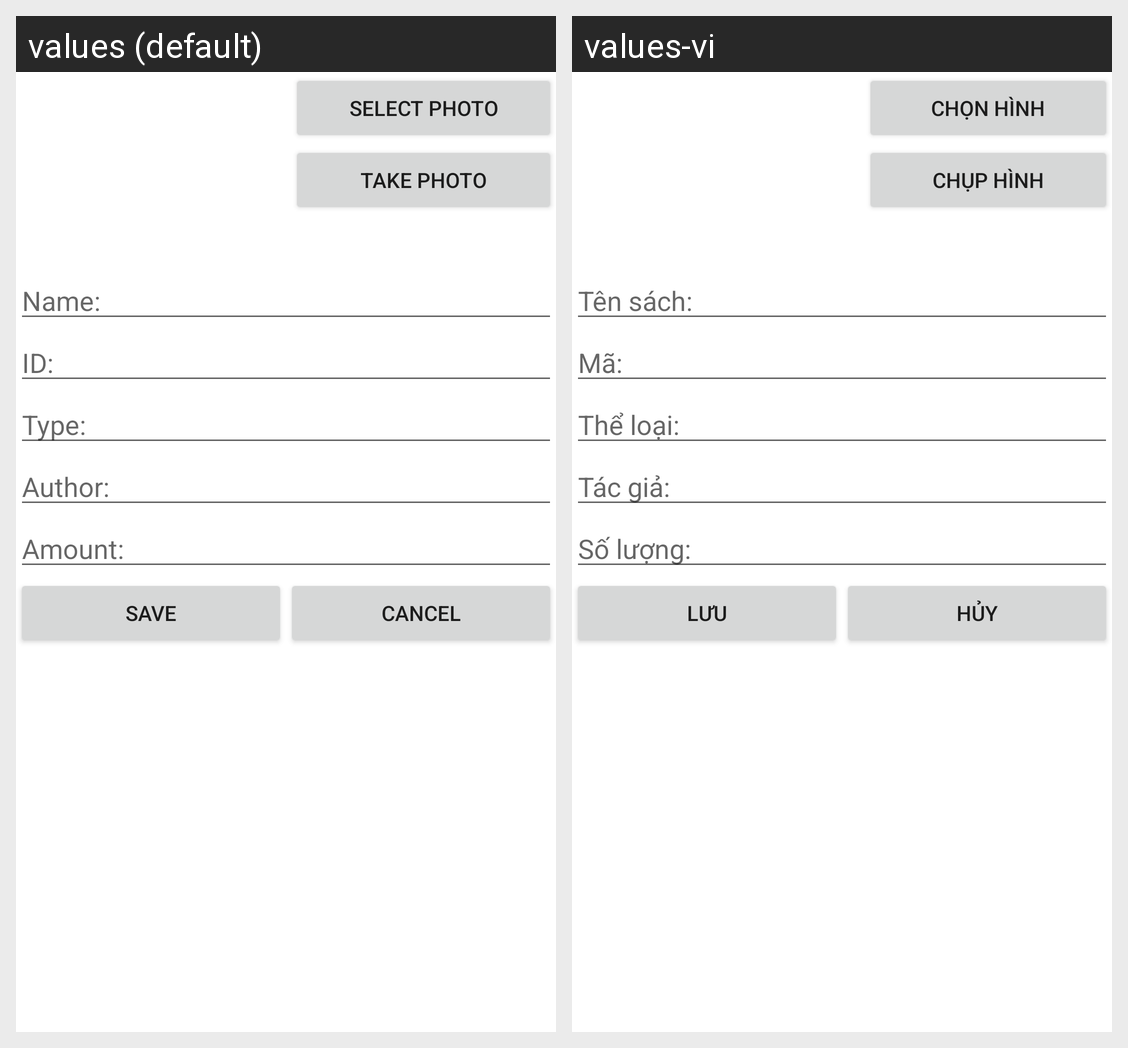

This grid shows one Android layout under two languages. Give, for every string resource on the screen, its name, the default text and each shown locale's text.
Android screen res/layout/activity_add_book.xml rendered under 2 locales, left to right: values (default), values-vi. Device: Nexus 5 (rendered at 1080×1920; each locale shown at half size, 540×960, under a caption strip naming it); theme Theme.Book_lib.
Strings drawn on this screen, with the default value and each locale's value (text and hints the layout hard-codes, and strings that could not be matched under every locale, appear in the picture but are not listed):

button_Select
  values: Select Photo
  values-vi: Chọn hình

button_Take
  values: Take Photo
  values-vi: Chụp hình

des_name
  values: Name:
  values-vi: Tên sách:

des_id
  values: ID:
  values-vi: Mã:

des_type
  values: Type:
  values-vi: Thể loại:

des_author
  values: Author:
  values-vi: Tác giả:

des_amount
  values: Amount:
  values-vi: Số lượng:

button_Save
  values: Save
  values-vi: Lưu

button_Cancel
  values: Cancel
  values-vi: Hủy
